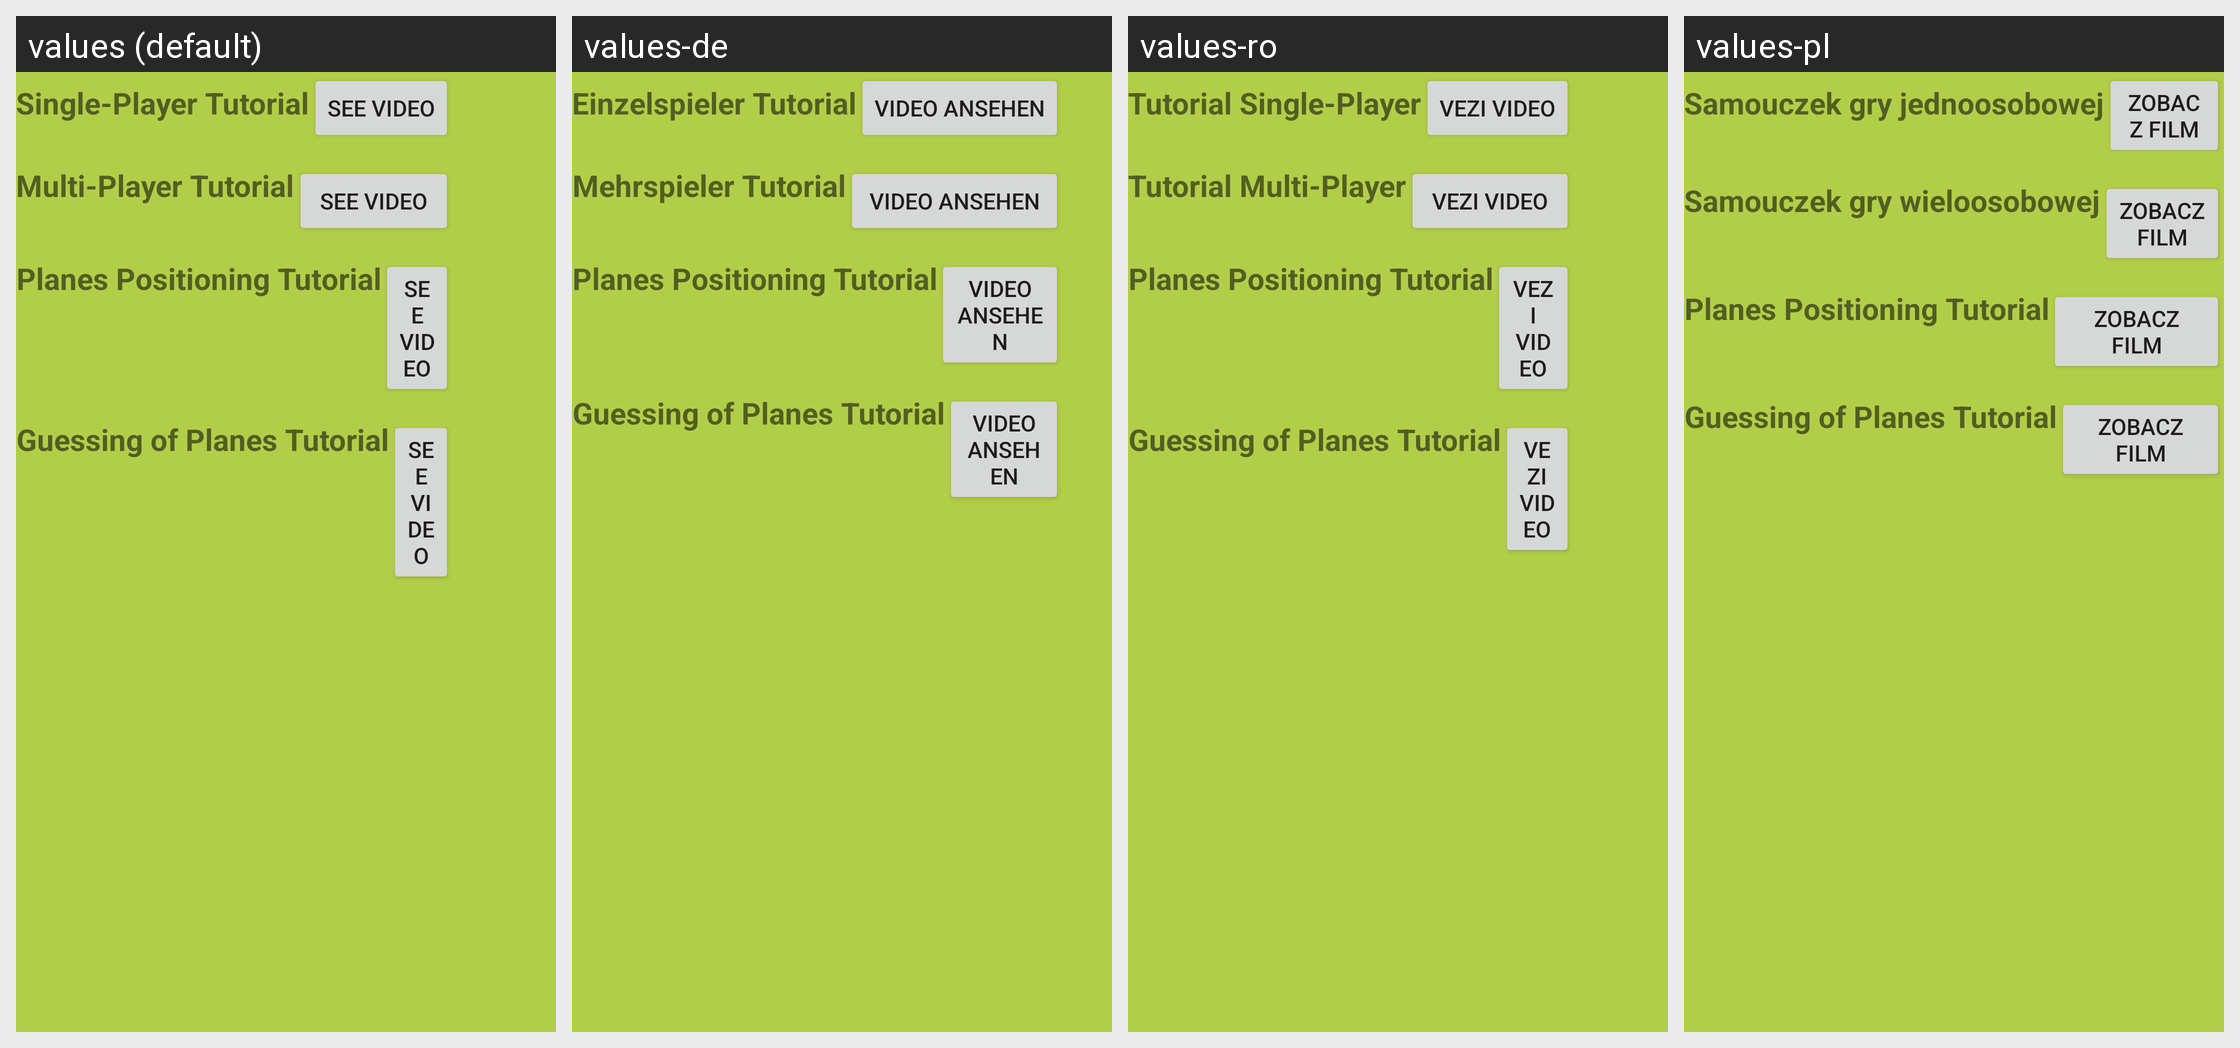

The same Android screen rendered under several of its app's locales, left to right. List the strings drawn on it with the default value and each locale's translation.
Android screen res/layout/fragment_videos.xml rendered under 4 locales, left to right: values (default), values-de, values-ro, values-pl. Device: Nexus 5 (rendered at 1080×1920; each locale shown at half size, 540×960, under a caption strip naming it); theme Theme.MaterialComponents.DayNight.NoActionBar.
Other locales in the repository, not shown: values-es, values-id, values-it, values-tr.
Strings drawn on this screen, with the default value and each locale's value (text and hints the layout hard-codes, and strings that could not be matched under every locale, appear in the picture but are not listed):

singleplayertutorial
  values: Single-Player Tutorial
  values-de: Einzelspieler Tutorial
  values-ro: Tutorial Single-Player
  values-pl: Samouczek gry jednoosobowej

popup_help_button_text
  values: See Video
  values-de: Video ansehen
  values-ro: Vezi Video
  values-pl: Zobacz film

multiplayertutorial
  values: Multi-Player Tutorial
  values-de: Mehrspieler Tutorial
  values-ro: Tutorial Multi-Player
  values-pl: Samouczek gry wieloosobowej
